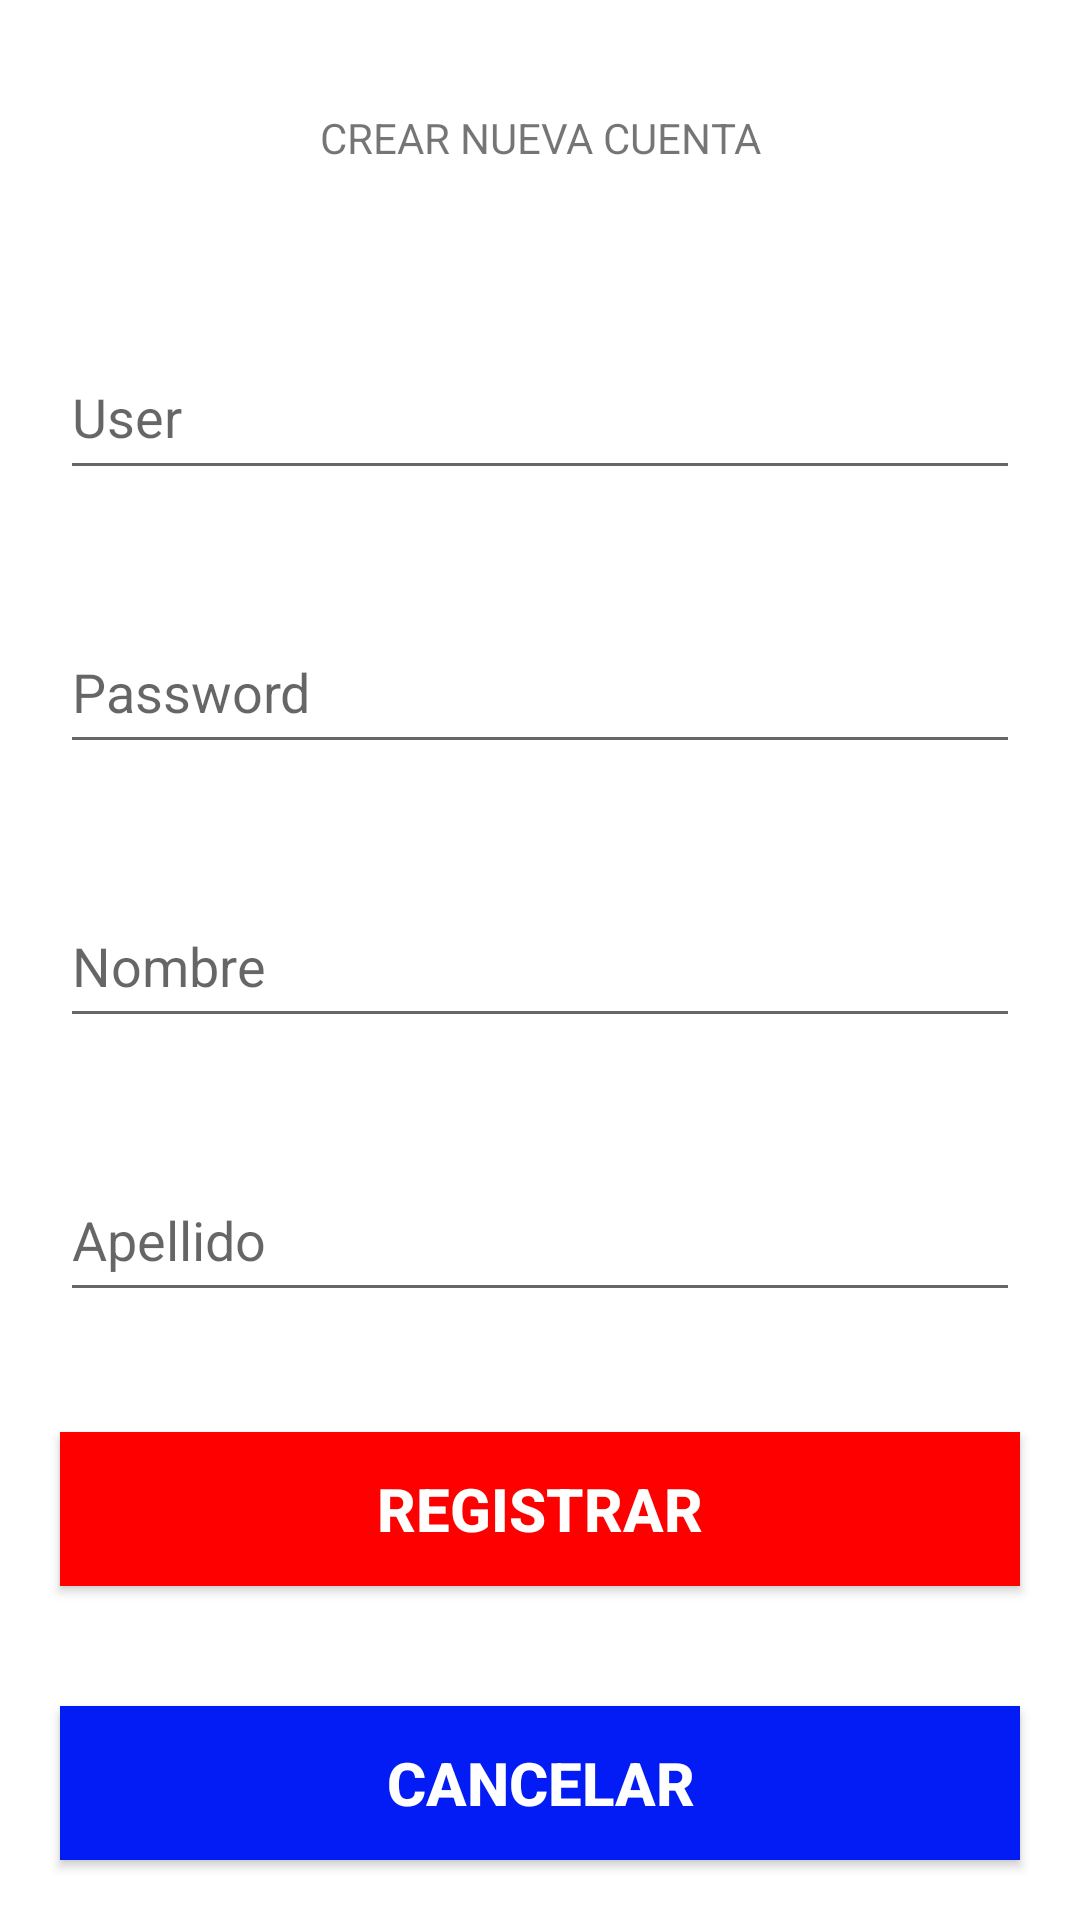

Reconstruct the res/layout file that produces this screen, plus the resources it refers to.
<!-- AndroidManifest.xml: application theme Theme.BrickBreakerApp -->
<!-- res/layout/registrar.xml -->
<?xml version="1.0" encoding="utf-8"?>
<LinearLayout
    xmlns:android="http://schemas.android.com/apk/res/android"
    xmlns:app="http://schemas.android.com/apk/res-auto"
    xmlns:tools="http://schemas.android.com/tools"
    android:layout_width="match_parent"
    android:layout_height="match_parent"
    android:orientation="vertical"
    tools:context=".MainActivity">

    <TextView
        android:layout_width="match_parent"
        android:layout_height="match_parent"
        android:layout_margin="20dp"
        android:layout_weight="1"
        android:gravity="center"
        android:text="CREAR NUEVA CUENTA"
        />

    <EditText
        android:id="@+id/RegistrarUser"
        android:layout_width="match_parent"
        android:layout_height="match_parent"
        android:layout_margin="20dp"
        android:layout_weight="1"
        android:hint="User"
        android:inputType="textEmailAddress"
        />


    <EditText
        android:id="@+id/RegistrarPass"
        android:layout_width="match_parent"
        android:layout_height="match_parent"
        android:layout_margin="20dp"
        android:layout_weight="1"
        android:hint="Password"
        android:inputType="textPassword"
        />

    <EditText
        android:id="@+id/RegistrarNombre"
        android:layout_width="match_parent"
        android:layout_height="match_parent"
        android:layout_margin="20dp"
        android:layout_weight="1"
        android:hint="Nombre"
        android:inputType="textPersonName"
        />

    <EditText
        android:id="@+id/RegistrarApellido"
        android:layout_width="match_parent"
        android:layout_height="match_parent"
        android:layout_margin="20dp"
        android:layout_weight="1"
        android:hint="Apellido"
        android:inputType="textPersonName"
        />

    <Button
        android:id="@+id/btnRegRegistrar"
        android:layout_width="match_parent"
        android:layout_height="match_parent"
        android:layout_weight="1"
        android:text="Registrar"
        android:background="#FF0000"
        android:layout_margin="20dp"
        android:textColor="#ffffff"
        android:textStyle="bold"
        android:textSize="20dp"
        />

    <Button
        android:id="@+id/btnRegCancelar"
        android:layout_width="match_parent"
        android:layout_height="match_parent"
        android:layout_weight="1"
        android:text="Cancelar"
        android:background="#031BF4"
        android:layout_margin="20dp"
        android:textColor="#ffffff"
        android:textStyle="bold"
        android:textSize="20dp"
        />


</LinearLayout>
<!-- resources referenced by this layout -->
<resources>
  <style name="Theme.BrickBreakerApp" parent="Theme.MaterialComponents.DayNight.DarkActionBar">
          
          <item name="colorPrimary">@color/purple_500</item>
          <item name="colorPrimaryVariant">@color/purple_700</item>
          <item name="colorOnPrimary">@color/white</item>
          
          <item name="colorSecondary">@color/teal_200</item>
          <item name="colorSecondaryVariant">@color/teal_700</item>
          <item name="colorOnSecondary">@color/black</item>
          
          <item name="android:statusBarColor" tools:targetApi="l">?attr/colorPrimaryVariant</item>
          
      </style>
  <!-- not gathered from this repository: default colours our renderer supplied (Android Studio template values) -->
  <color name="purple_500">#FF6200EE</color>
  <color name="purple_700">#FF3700B3</color>
  <color name="teal_200">#FF03DAC5</color>
  <color name="teal_700">#FF018786</color>
  <color name="black">#FF000000</color>
  <color name="white">#FFFFFFFF</color>
</resources>
